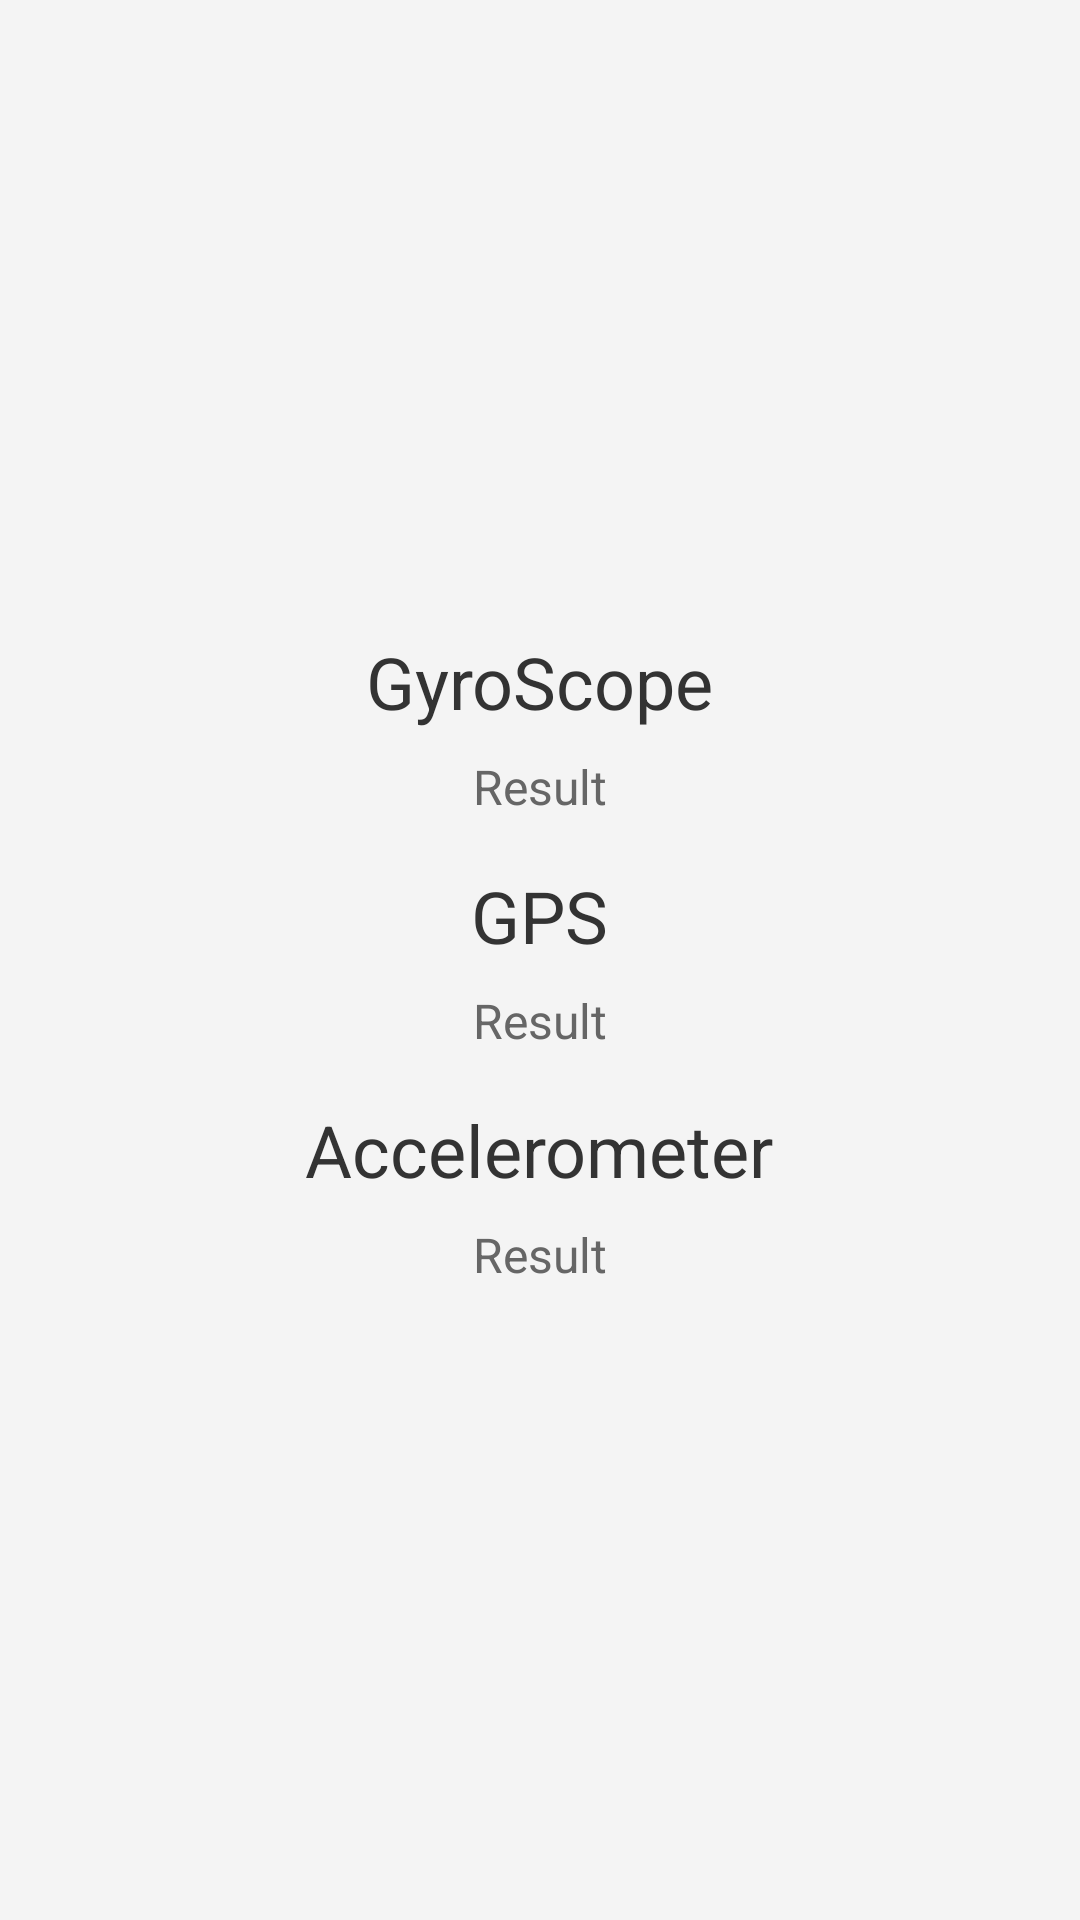

Write the Android layout XML for this screen, with the resource values it uses.
<!-- AndroidManifest.xml: application theme Theme.Mobllics -->
<!-- res/layout/activity_sensors.xml -->
<?xml version="1.0" encoding="utf-8"?>
<LinearLayout
    xmlns:android="http://schemas.android.com/apk/res/android"
    android:layout_width="match_parent"
    android:layout_height="wrap_content"
    android:orientation="vertical"
    android:padding="16dp"
    android:background="#F4F4F4"
    xmlns:tools="http://schemas.android.com/tools"
    tools:context=".Sensors"
    android:gravity="center"
    android:layout_marginTop="200dp"
    >

    <TextView
        android:layout_width="wrap_content"
        android:layout_height="wrap_content"
        android:text="GyroScope"
        android:textSize="24sp"
        android:textColor="#333333"
        />

    <TextView
        android:id="@+id/gyroscope"
        android:layout_width="wrap_content"
        android:layout_height="wrap_content"
        android:text="@string/result"
        android:textSize="16sp"
        android:textColor="#666666"
        android:layout_marginTop="8dp"
        />

    <TextView
        android:layout_width="wrap_content"
        android:layout_height="wrap_content"
        android:text="GPS"
        android:textSize="24sp"
        android:textColor="#333333"
        android:layout_marginTop="16dp"
        />

    <TextView
        android:id="@+id/gps"
        android:layout_width="wrap_content"
        android:layout_height="wrap_content"
        android:text="@string/result"
        android:textSize="16sp"
        android:textColor="#666666"
        android:layout_marginTop="8dp"
        />

    <TextView
        android:layout_width="wrap_content"
        android:layout_height="wrap_content"
        android:text="Accelerometer"
        android:textSize="24sp"
        android:textColor="#333333"
        android:layout_marginTop="16dp"
        />

    <TextView
        android:id="@+id/acc"
        android:layout_width="wrap_content"
        android:layout_height="wrap_content"
        android:text="@string/result"
        android:textSize="16sp"
        android:textColor="#666666"
        android:layout_marginTop="8dp"
        />
</LinearLayout>
<!-- resources referenced by this layout -->
<resources>
  <string name="result">Result</string>
  <style name="Theme.Mobllics" parent="Base.Theme.Mobllics" />
  <style name="Base.Theme.Mobllics" parent="Theme.Material3.DayNight.NoActionBar">
          
          
      </style>
</resources>
